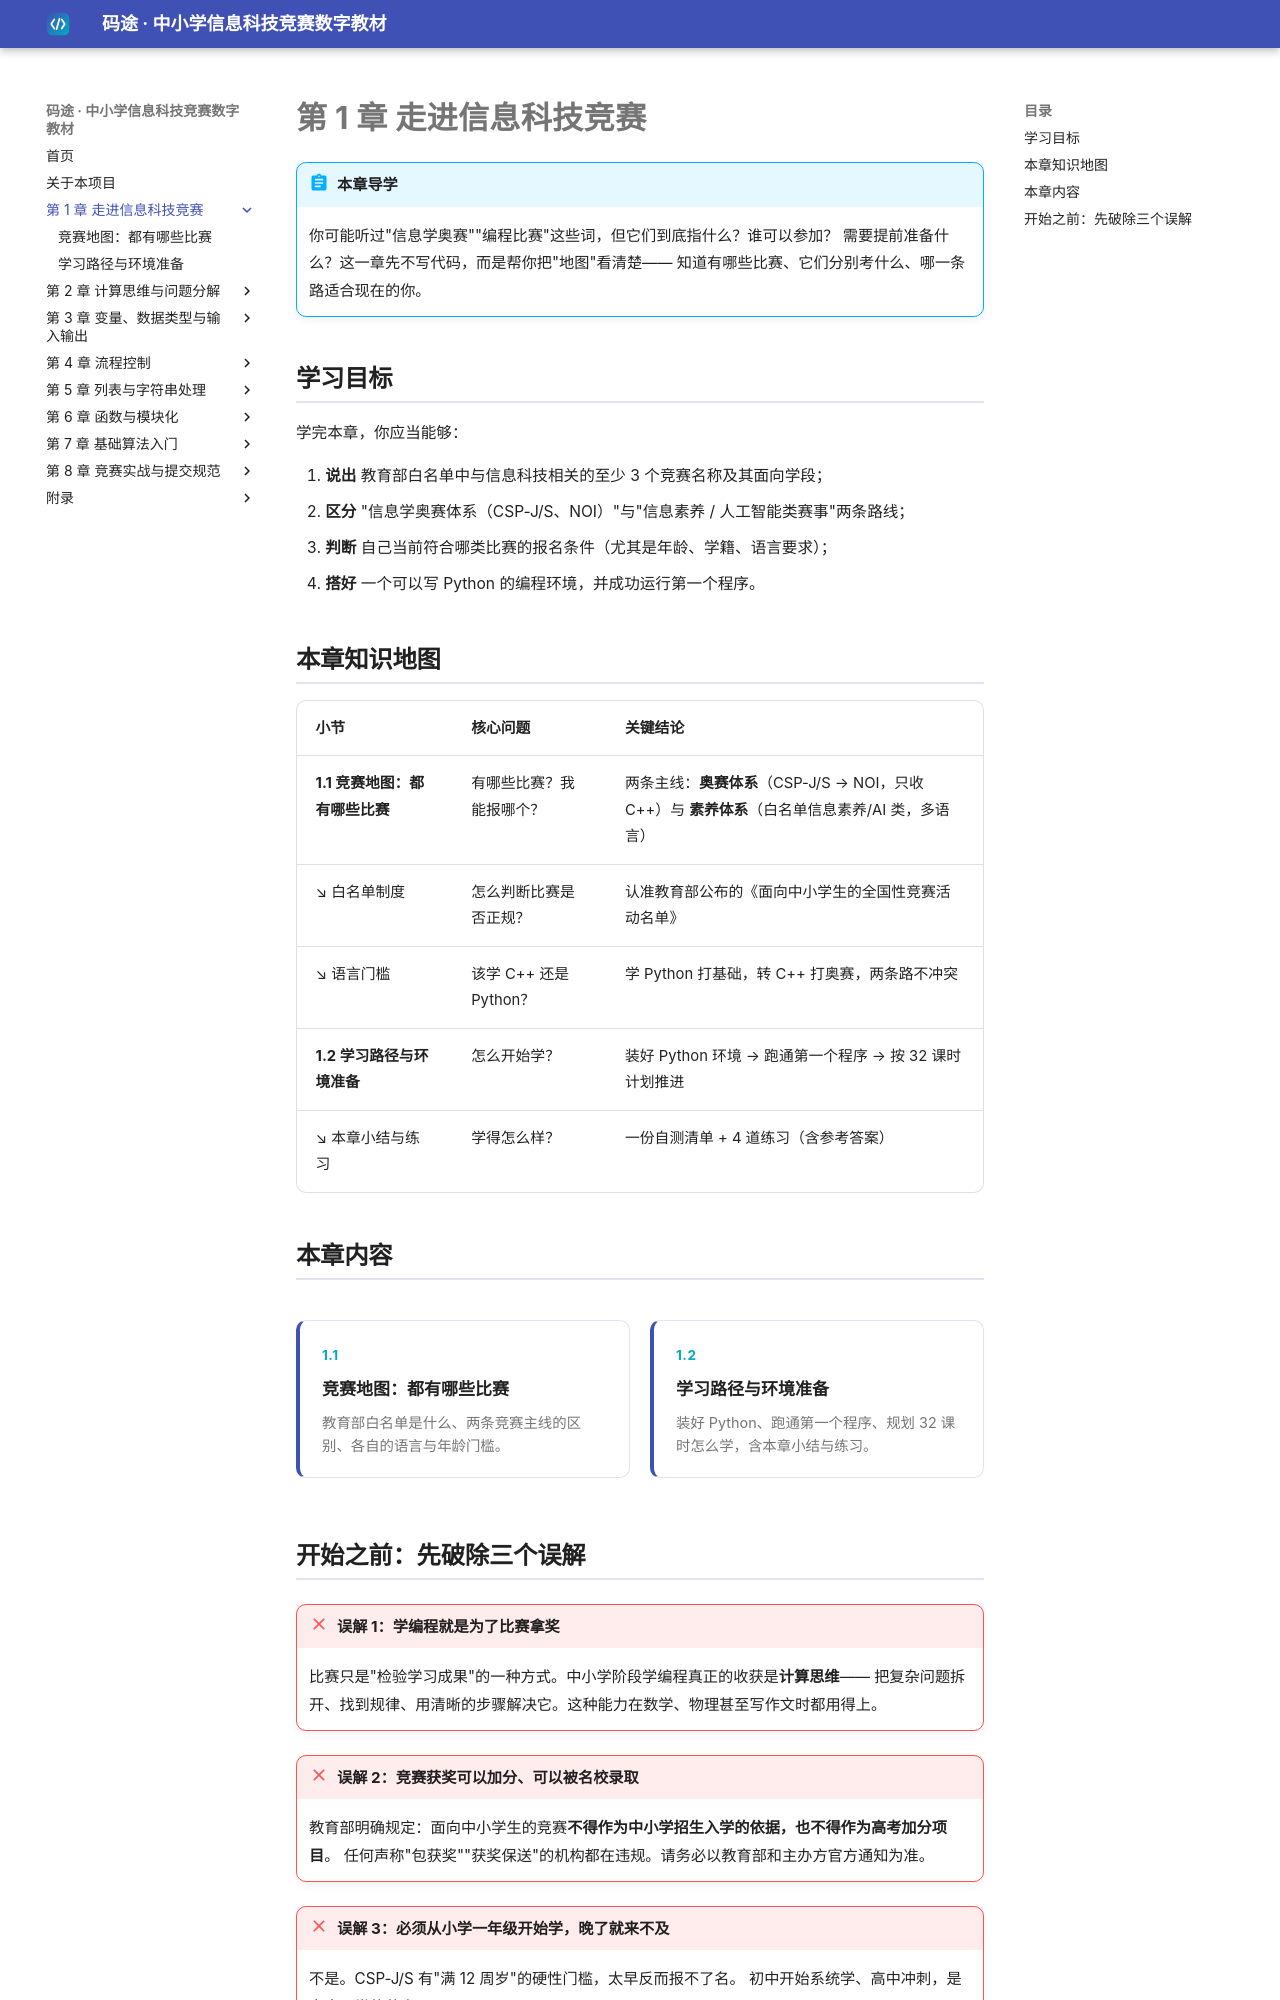

repository: dudubao111/maitu-textbook · page: 01-intro/index.html · generator: mkdocs

# 第 1 章 走进信息科技竞赛

!!! abstract "本章导学"
    你可能听过"信息学奥赛""编程比赛"这些词，但它们到底指什么？谁可以参加？
    需要提前准备什么？这一章先不写代码，而是帮你把"地图"看清楚——
    知道有哪些比赛、它们分别考什么、哪一条路适合现在的你。

## 学习目标

学完本章，你应当能够：

1. **说出** 教育部白名单中与信息科技相关的至少 3 个竞赛名称及其面向学段；
2. **区分** "信息学奥赛体系（CSP-J/S、NOI）"与"信息素养 / 人工智能类赛事"两条路线；
3. **判断** 自己当前符合哪类比赛的报名条件（尤其是年龄、学籍、语言要求）；
4. **搭好** 一个可以写 Python 的编程环境，并成功运行第一个程序。

## 本章知识地图

| 小节 | 核心问题 | 关键结论 |
|---|---|---|
| **1.1 竞赛地图：都有哪些比赛** | 有哪些比赛？我能报哪个？ | 两条主线：**奥赛体系**（CSP-J/S → NOI，只收 C++）与 **素养体系**（白名单信息素养/AI 类，多语言） |
| ↘ 白名单制度 | 怎么判断比赛是否正规？ | 认准教育部公布的《面向中小学生的全国性竞赛活动名单》 |
| ↘ 语言门槛 | 该学 C++ 还是 Python？ | 学 Python 打基础，转 C++ 打奥赛，两条路不冲突 |
| **1.2 学习路径与环境准备** | 怎么开始学？ | 装好 Python 环境 → 跑通第一个程序 → 按 32 课时计划推进 |
| ↘ 本章小结与练习 | 学得怎么样？ | 一份自测清单 + 4 道练习（含参考答案） |

## 本章内容

<div class="mt-grid" markdown>

<a class="mt-card" href="map/">
  <span class="mt-card-no">1.1</span>
  <span class="mt-card-title">竞赛地图：都有哪些比赛</span>
  <span class="mt-card-desc">教育部白名单是什么、两条竞赛主线的区别、各自的语言与年龄门槛。</span>
</a>

<a class="mt-card" href="setup/">
  <span class="mt-card-no">1.2</span>
  <span class="mt-card-title">学习路径与环境准备</span>
  <span class="mt-card-desc">装好 Python、跑通第一个程序、规划 32 课时怎么学，含本章小结与练习。</span>
</a>

</div>
